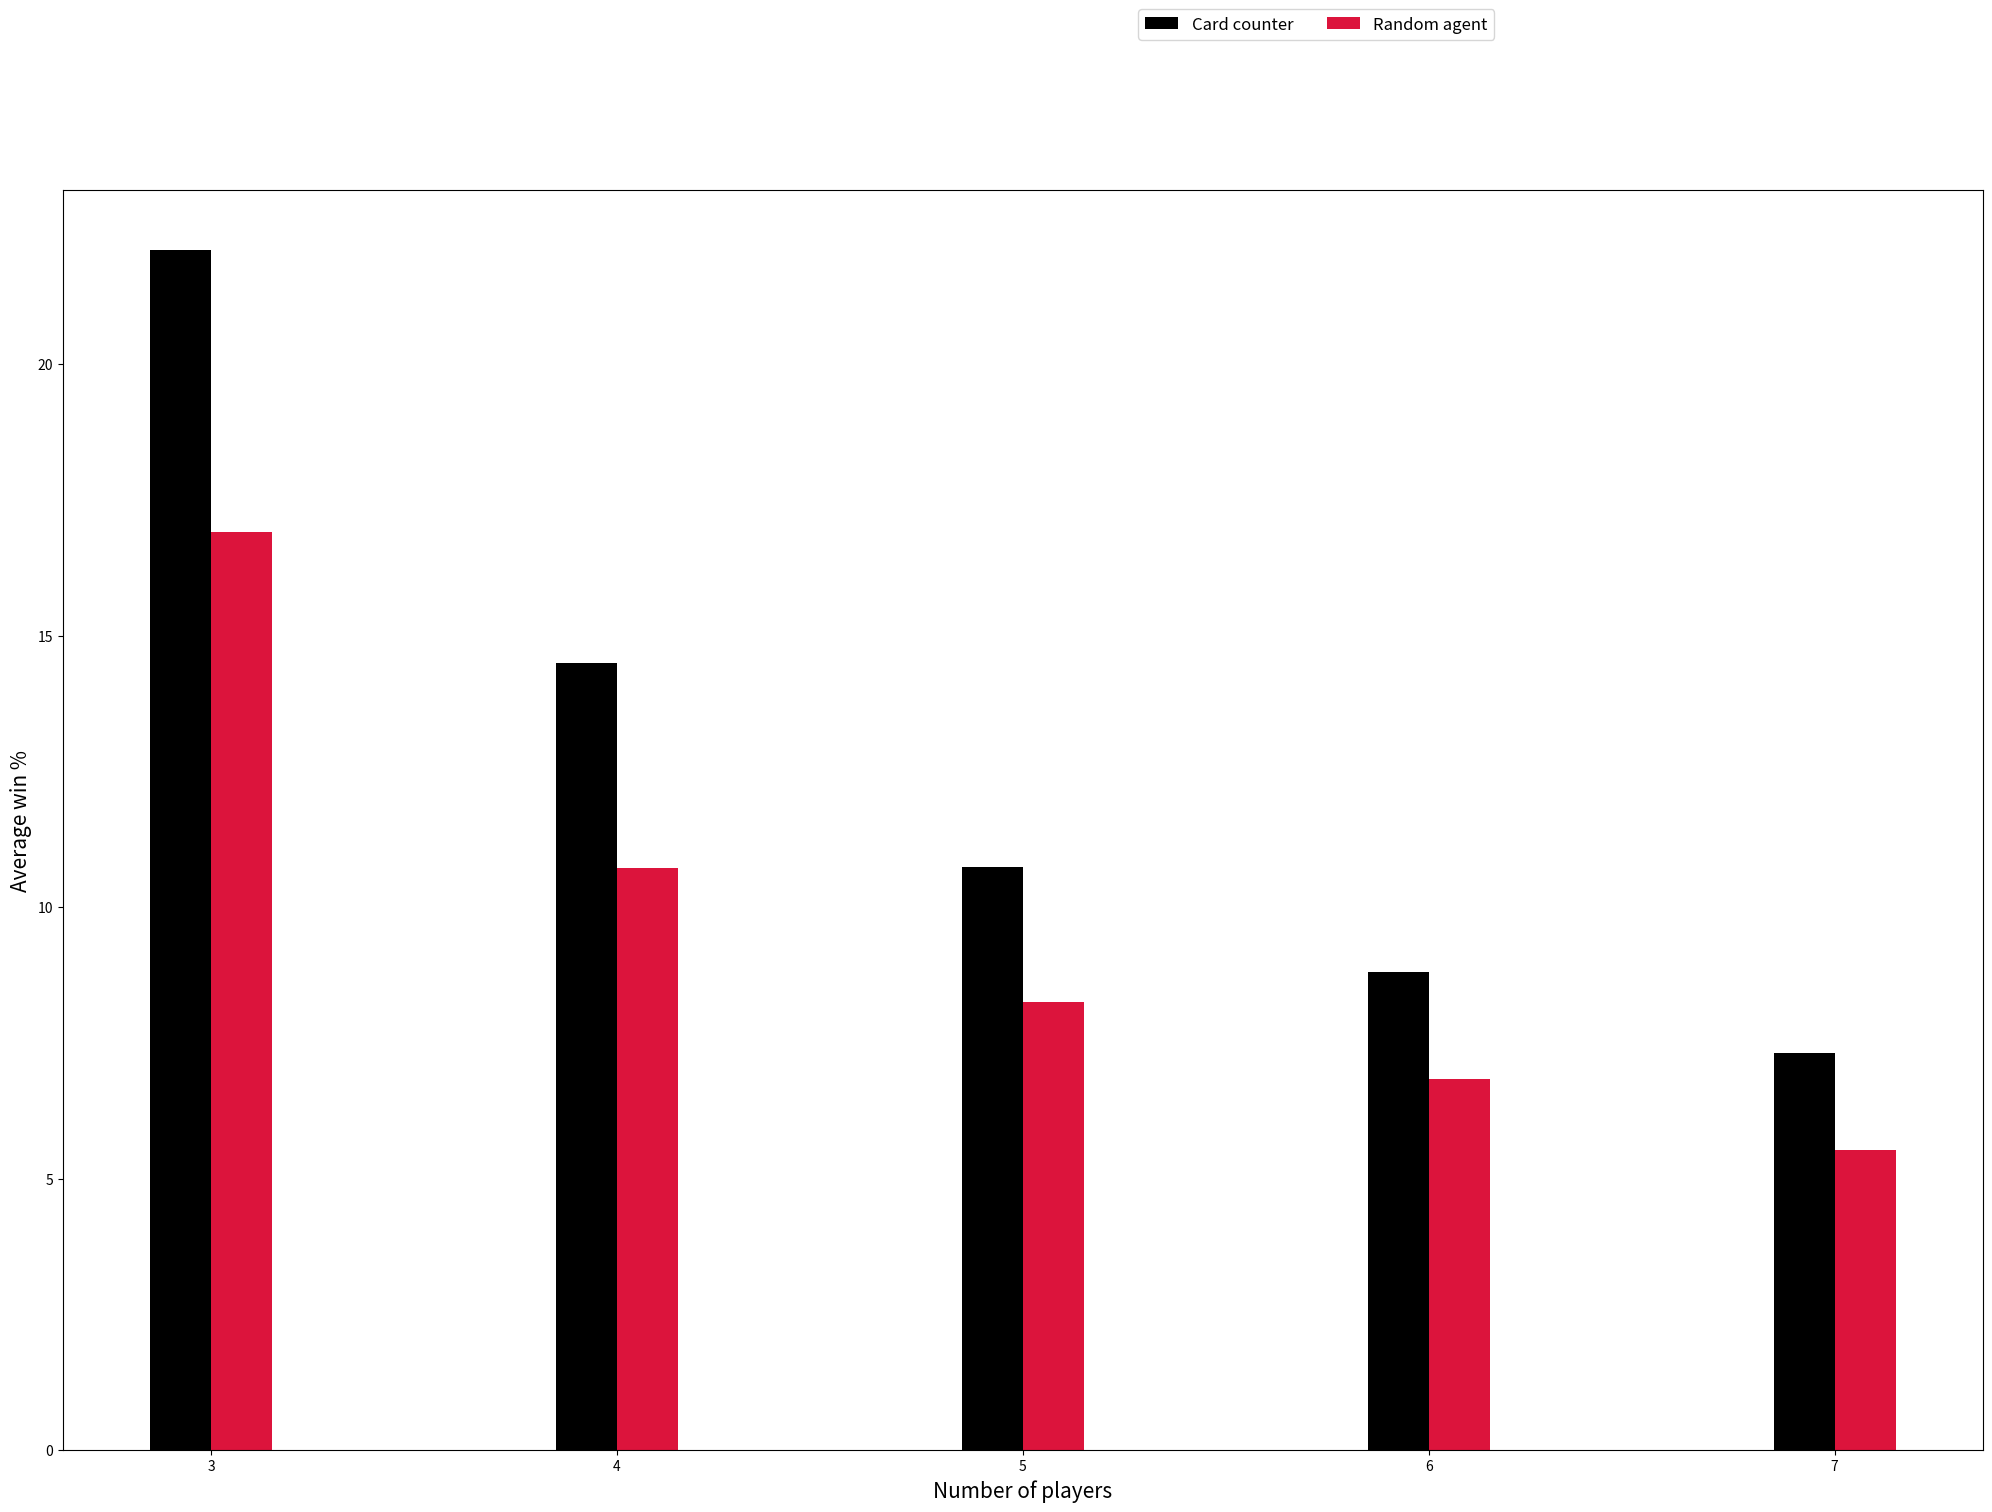
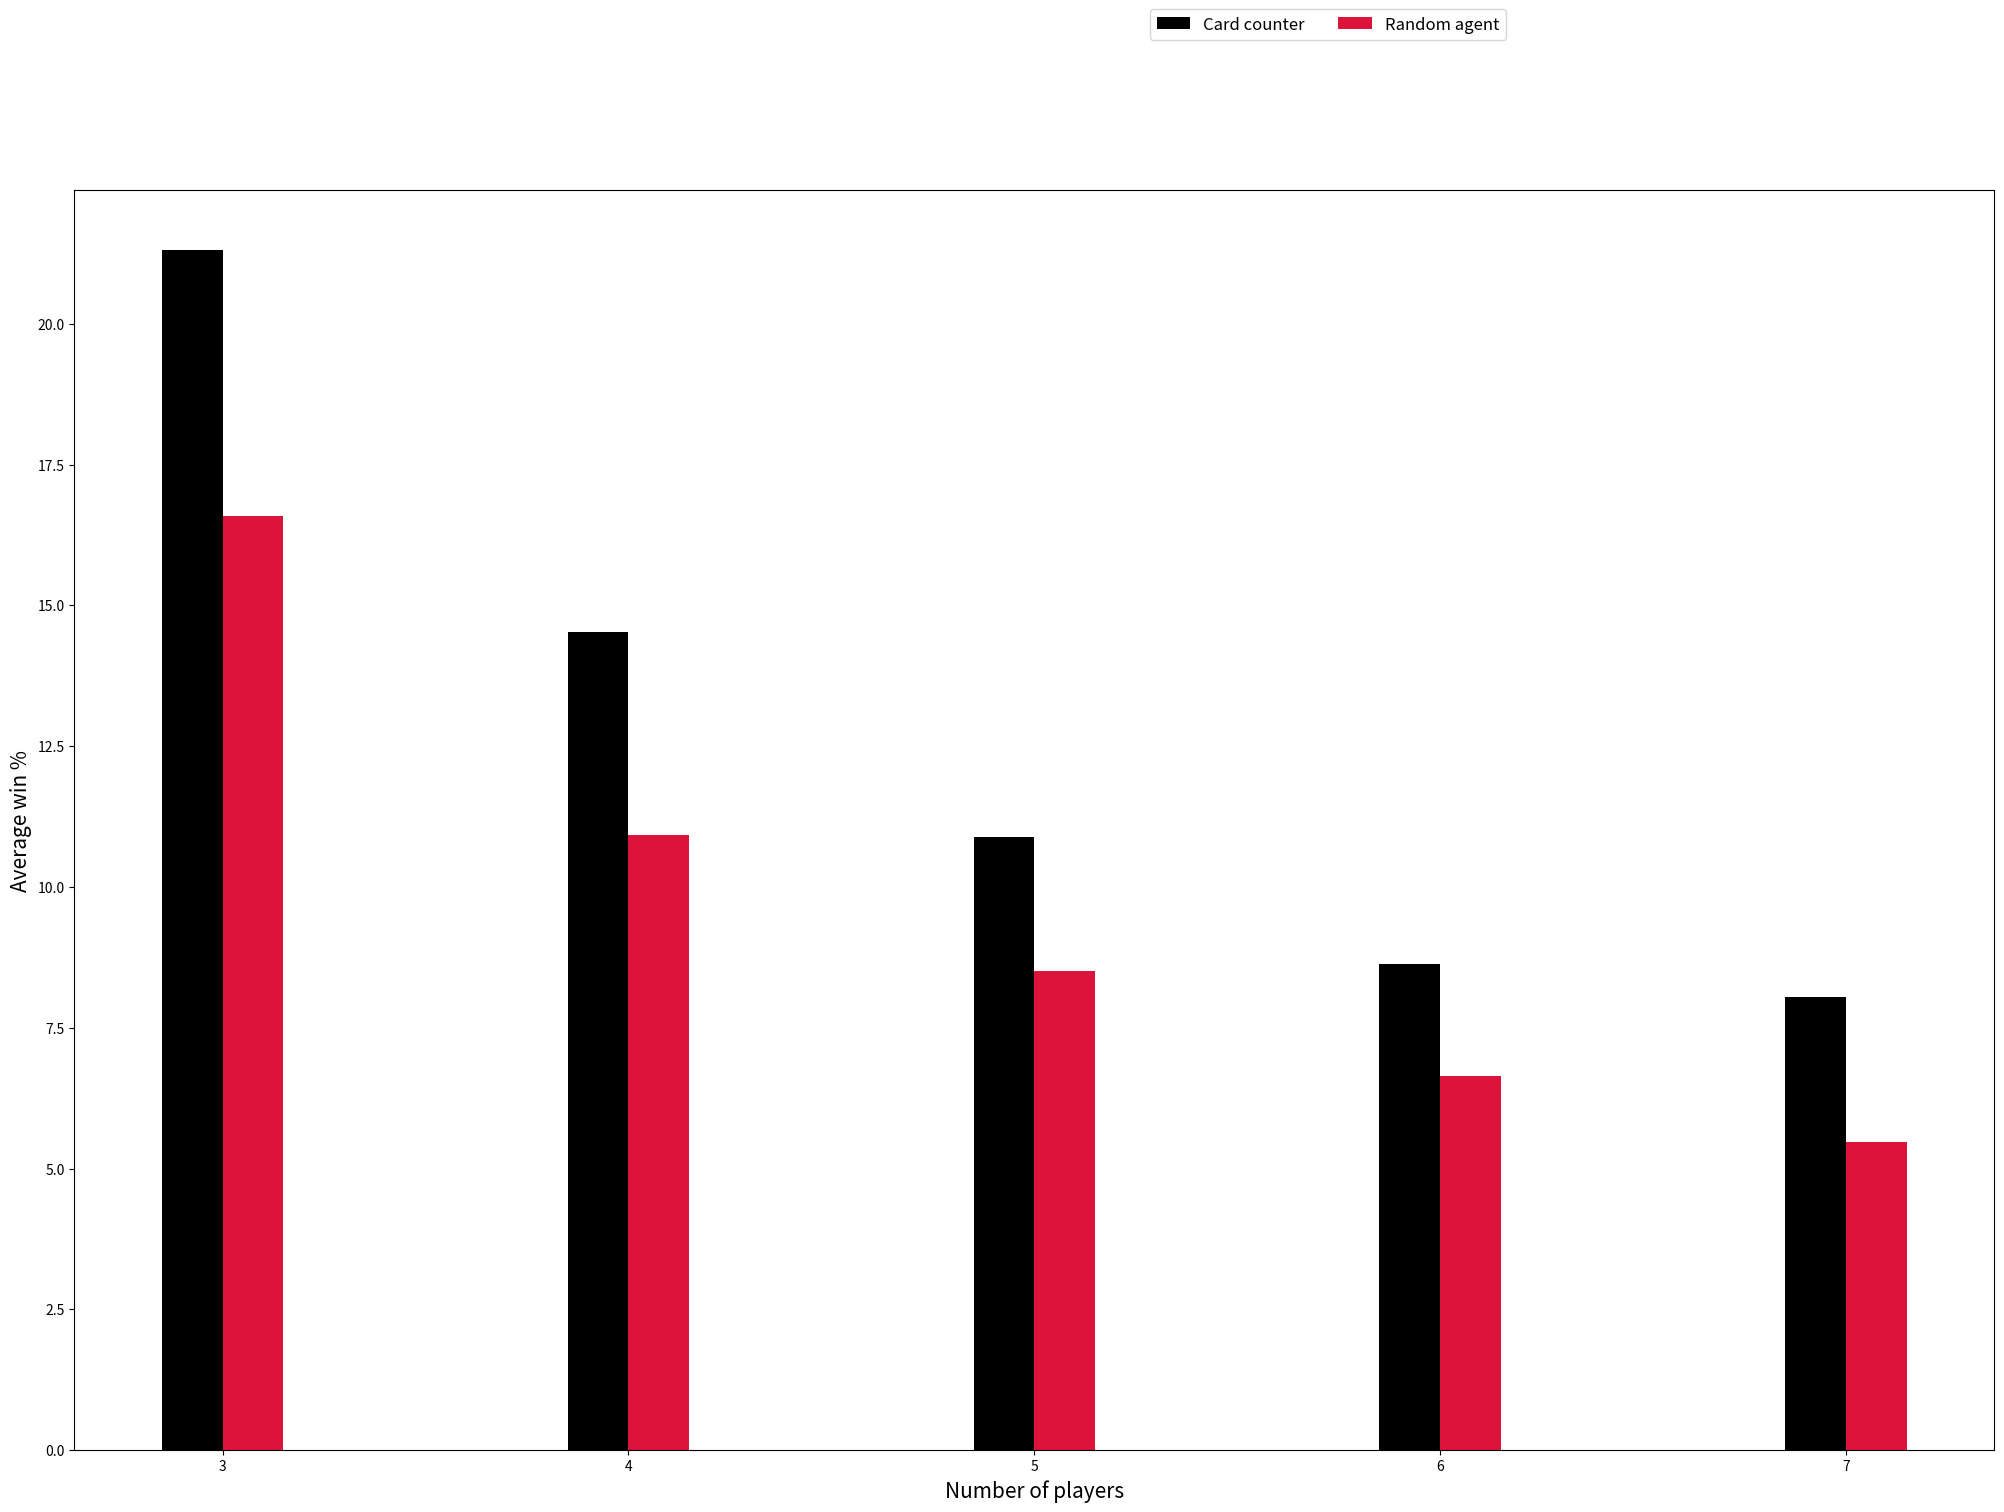
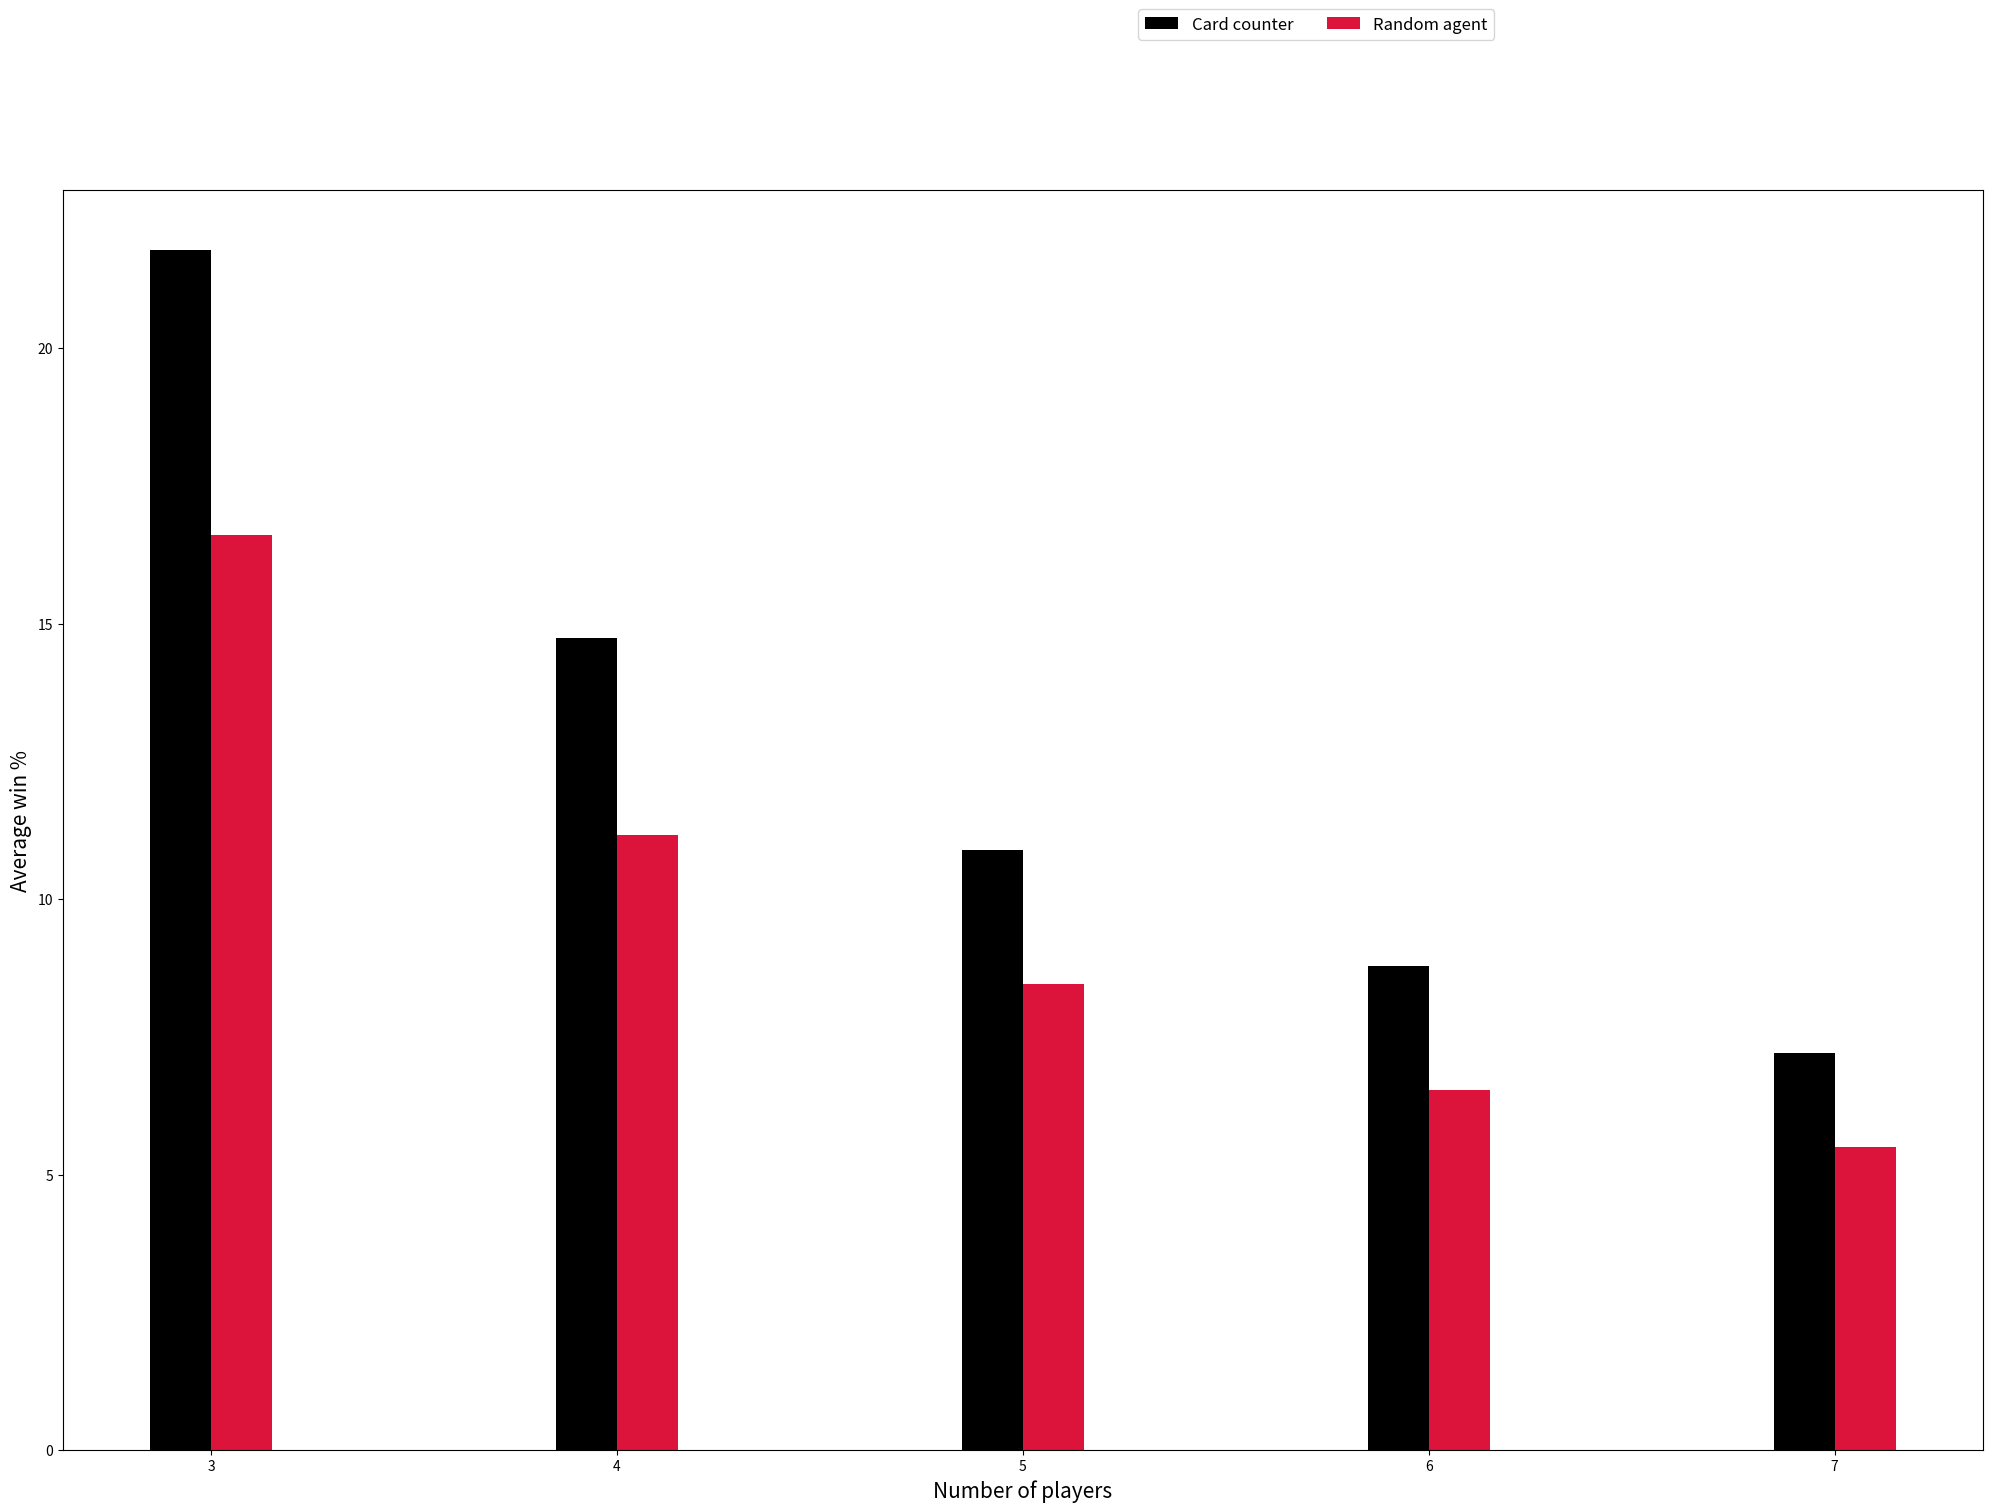

Write Python code to recreate these figures, in order.
import matplotlib.pyplot as plt
import numpy as np

#1000 simulations, dealer hits on soft 17, 8 decks

y_axis1 = (22.10,14.49,10.73,8.81,7.31)
y_axis2 = (16.91,10.72,8.25,6.84,5.53)
names = ['3','4','5','6','7']


fig = plt.figure(figsize=(24,21), dpi=200)
left, bottom, width, height = 0.1, 0.3, 0.8, 0.6
ax = fig.add_axes([left, bottom, width, height]) 
 
width = 0.15
ticks = np.arange(len(names))    
ax.bar(ticks, y_axis1, width, label='Card counter', color = 'black')
ax.bar(ticks + width, y_axis2, width, align="center",
    label='Random agent', color = 'crimson')

ax.set_ylabel('Average win %', fontsize = 15)
ax.set_xlabel('Number of players', fontsize = 15)
ax.set_xticks(ticks + width/2)
ax.set_xticklabels(names)
#ax.set_title('8 decks, dealer hits on soft 17, 1000 simulations')
ax.legend(bbox_to_anchor =(0.75, 1.15), ncol = 2, prop={'size': 12})
plt.show()

#############################################################################

#1000 simulations, dealer stands on soft 17, 8 decks

y_axis3 = (21.31,14.53,10.89,8.63,8.04)
y_axis4 = (16.58,10.92,8.50,6.65,5.47)
names = ['3','4','5','6','7']


fig = plt.figure(figsize=(24,21), dpi=200)
left, bottom, width, height = 0.1, 0.3, 0.8, 0.6
ax = fig.add_axes([left, bottom, width, height]) 
 
width = 0.15
ticks = np.arange(len(names))    
ax.bar(ticks, y_axis3, width, label='Card counter', color = 'black')
ax.bar(ticks + width, y_axis4, width, align="center",
    label='Random agent', color = 'crimson')

ax.set_ylabel('Average win %', fontsize=15)
ax.set_xlabel('Number of players', fontsize=15)
ax.set_xticks(ticks + width/2)
ax.set_xticklabels(names)
#ax.set_title('8 decks, dealer stands on soft 17, 1000 simulations')

ax.legend(bbox_to_anchor =(0.75, 1.15), ncol = 2, prop={'size': 12})
plt.show()

#############################################################################

#2000 simulations, dealer stands on soft 17, 8 decks

y_axis5 = (21.78,14.74,10.89,8.79,7.20)
y_axis6 = (16.60,11.16,8.46,6.53,5.50)
names = ['3','4','5','6','7']


fig = plt.figure(figsize=(24,21), dpi=200)
left, bottom, width, height = 0.1, 0.3, 0.8, 0.6
ax = fig.add_axes([left, bottom, width, height]) 
 
width = 0.15
ticks = np.arange(len(names))    
ax.bar(ticks, y_axis5, width, label='Card counter', color = 'black')
ax.bar(ticks + width, y_axis6, width, align="center",
    label='Random agent', color = 'crimson')

ax.set_ylabel('Average win %', fontsize=15)
ax.set_xlabel('Number of players', fontsize=15)
ax.set_xticks(ticks + width/2)
ax.set_xticklabels(names)
#ax.set_title('8 decks, dealer stands on soft 17, 2000 simulations')

ax.legend(bbox_to_anchor =(0.75, 1.15), ncol = 2, prop={'size': 12})
plt.show()

